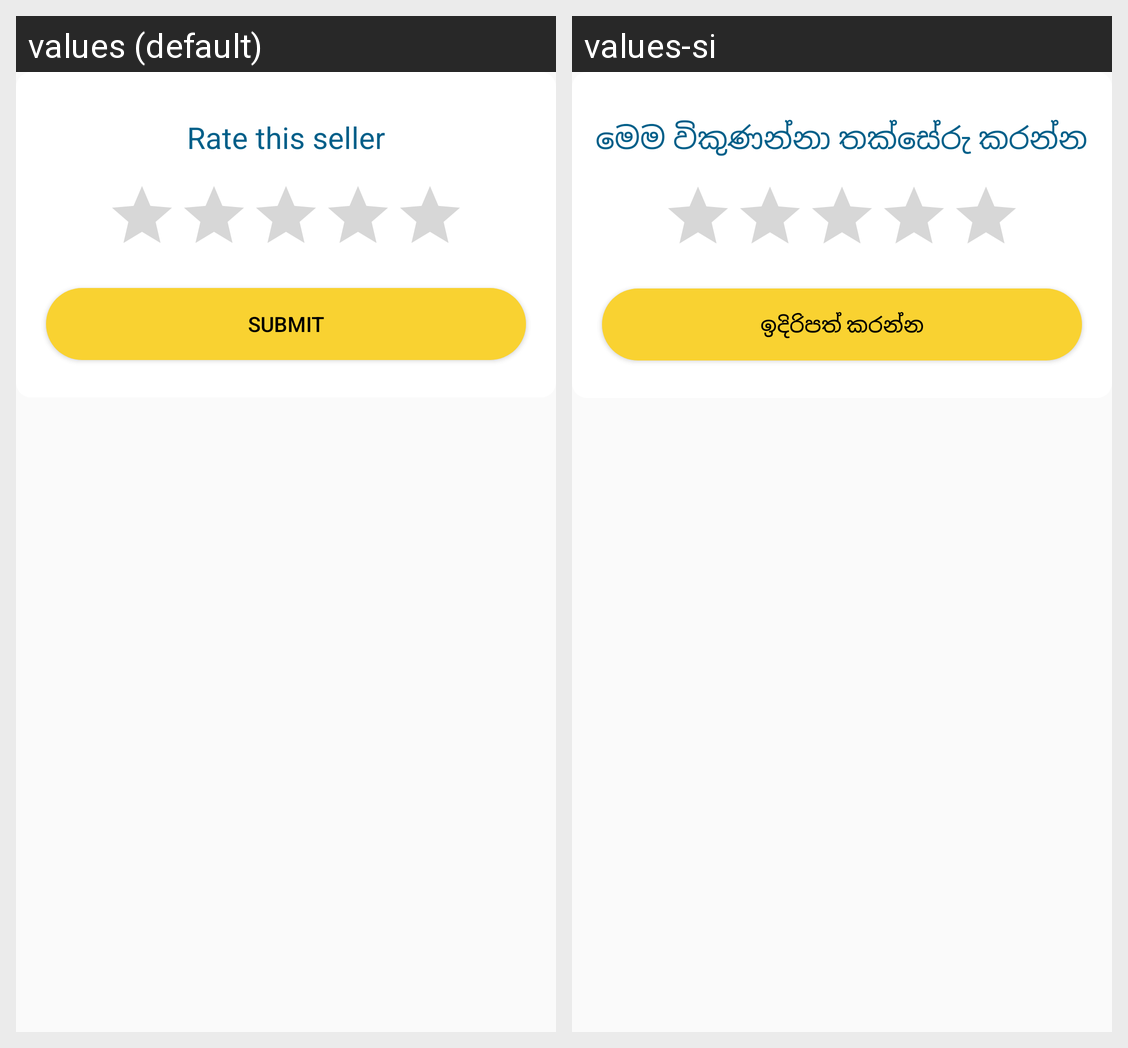

Strings drawn on this Android screen and how each of the app's shown locales translates them:
Android screen res/layout/dialog_rating_submit.xml rendered under 2 locales, left to right: values (default), values-si. Device: Nexus 5 (rendered at 1080×1920; each locale shown at half size, 540×960, under a caption strip naming it); theme AppTheme.
Strings drawn on this screen, with the default value and each locale's value (text and hints the layout hard-codes, and strings that could not be matched under every locale, appear in the picture but are not listed):

rate_this_seller
  values: Rate this seller
  values-si: මෙම විකුණන්නා තක්සේරු කරන්න

p_submit
  values: Submit
  values-si: ඉදිරිපත් කරන්න
